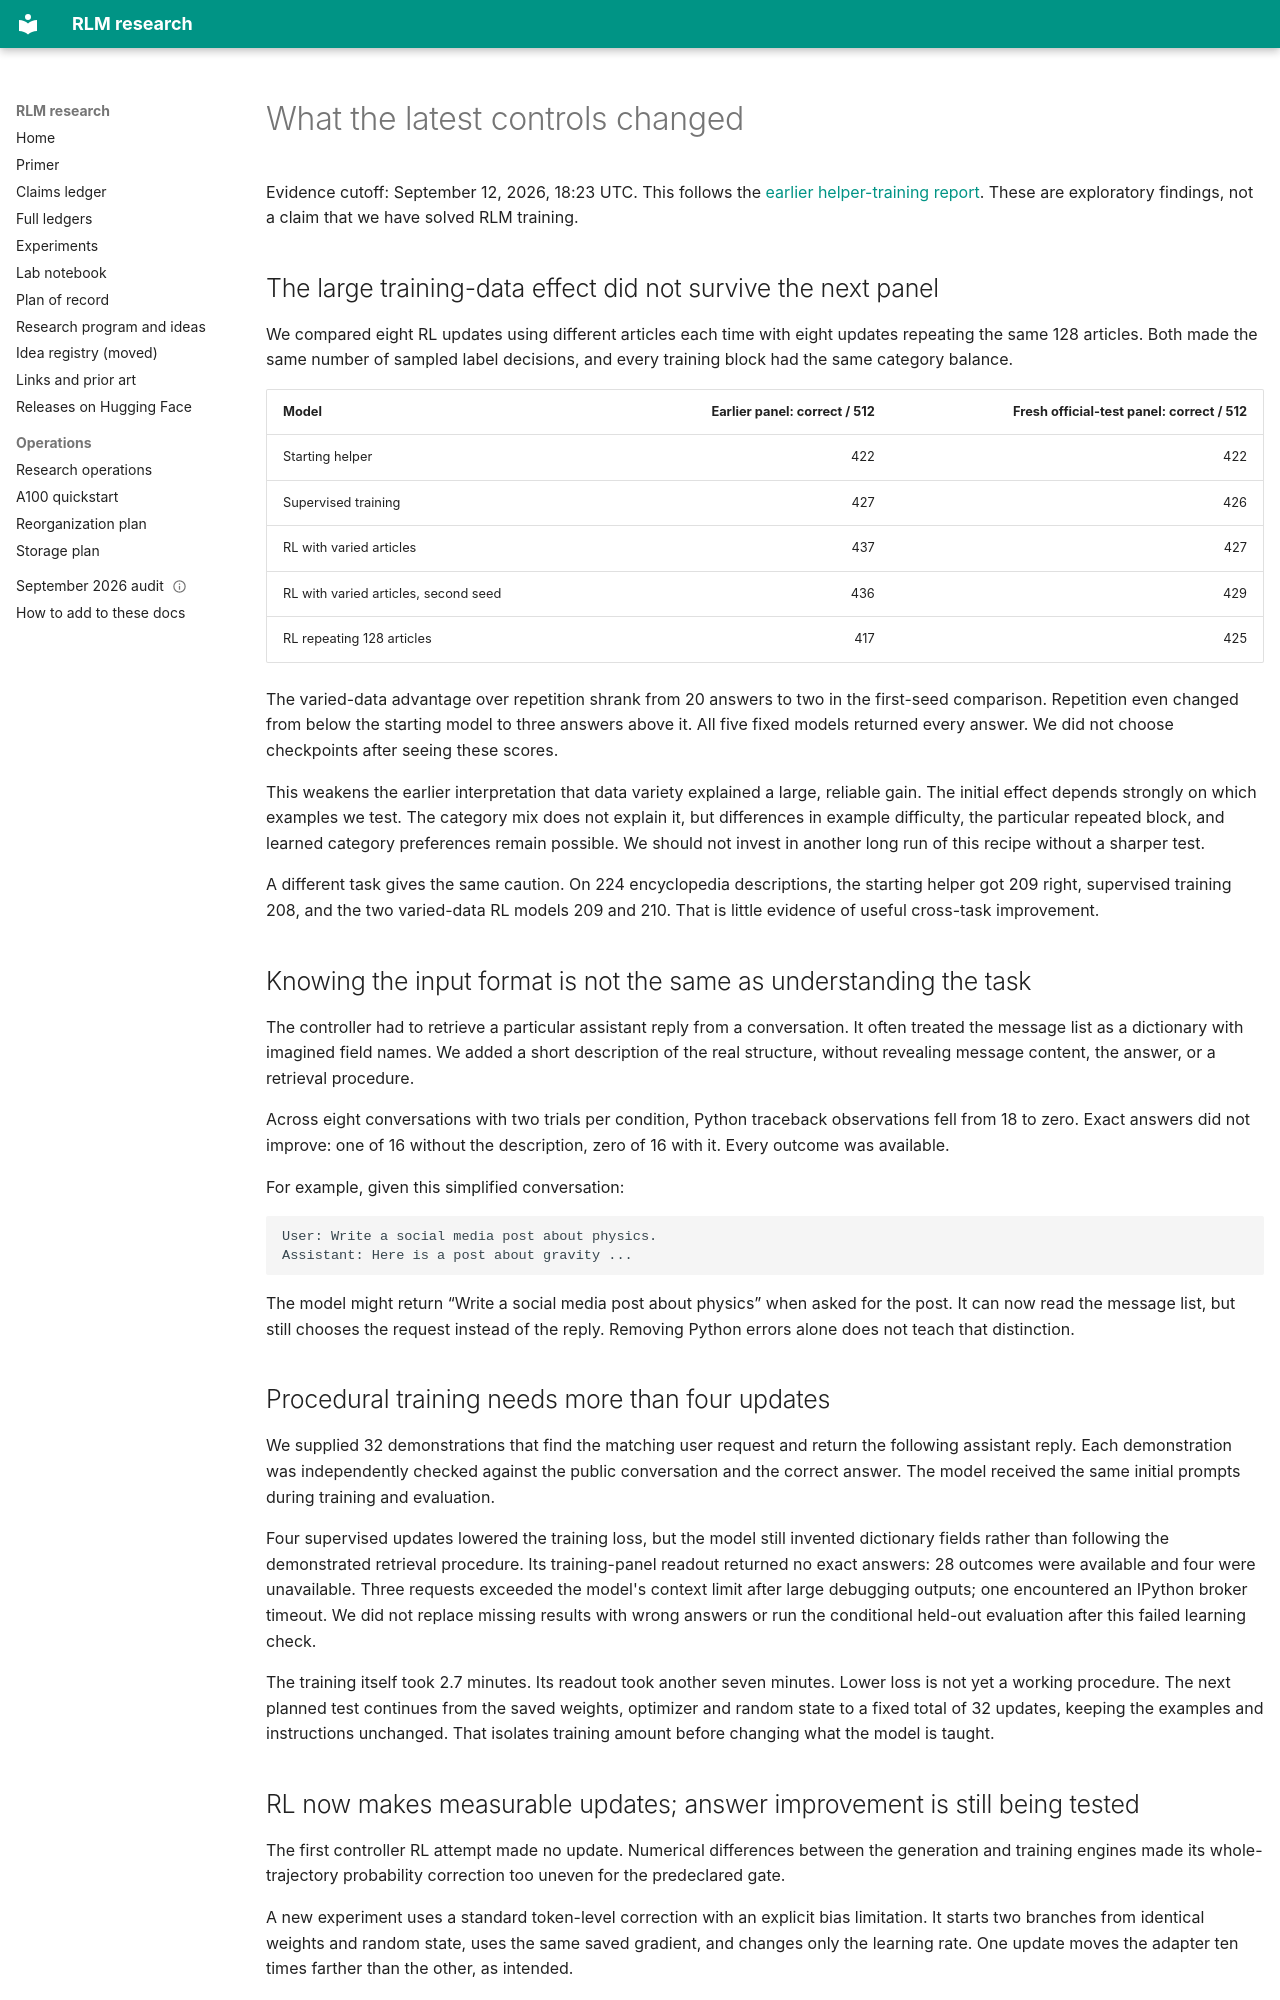

repository: queelius/rlm · page: notebook/2026-09-12-controller-learning-and-transfer/index.html · generator: mkdocs

# What the latest controls changed

Evidence cutoff: September 12, 2026, 18:23 UTC. This follows the
[earlier helper-training report](2026-09-12-broader-rl-learning-signal.md).
These are exploratory findings, not a claim that we have solved RLM training.

## The large training-data effect did not survive the next panel

We compared eight RL updates using different articles each time with eight
updates repeating the same 128 articles. Both made the same number of sampled
label decisions, and every training block had the same category balance.

| Model | Earlier panel: correct / 512 | Fresh official-test panel: correct / 512 |
|---|---:|---:|
| Starting helper | 422 | 422 |
| Supervised training | 427 | 426 |
| RL with varied articles | 437 | 427 |
| RL with varied articles, second seed | 436 | 429 |
| RL repeating 128 articles | 417 | 425 |

The varied-data advantage over repetition shrank from 20 answers to two in the
first-seed comparison. Repetition even changed from below the starting model to
three answers above it. All five fixed models returned every answer. We did not
choose checkpoints after seeing these scores.

This weakens the earlier interpretation that data variety explained a large,
reliable gain. The initial effect depends strongly on which examples we test.
The category mix does not explain it, but differences in example difficulty,
the particular repeated block, and learned category preferences remain possible.
We should not invest in another long run of this recipe without a sharper test.

A different task gives the same caution. On 224 encyclopedia descriptions, the
starting helper got 209 right, supervised training 208, and the two varied-data
RL models 209 and 210. That is little evidence of useful cross-task improvement.

## Knowing the input format is not the same as understanding the task

The controller had to retrieve a particular assistant reply from a conversation.
It often treated the message list as a dictionary with imagined field names.
We added a short description of the real structure, without revealing message
content, the answer, or a retrieval procedure.

Across eight conversations with two trials per condition, Python traceback
observations fell from 18 to zero. Exact answers did not improve: one of 16
without the description, zero of 16 with it. Every outcome was available.

For example, given this simplified conversation:

```text
User: Write a social media post about physics.
Assistant: Here is a post about gravity ...
```

The model might return “Write a social media post about physics” when asked
for the post. It can now read the message list, but still chooses the request
instead of the reply. Removing Python errors alone does not teach that distinction.

## Procedural training needs more than four updates

We supplied 32 demonstrations that find the matching user request and return
the following assistant reply. Each demonstration was independently checked
against the public conversation and the correct answer. The model received
the same initial prompts during training and evaluation.

Four supervised updates lowered the training loss, but the model still invented
dictionary fields rather than following the demonstrated retrieval procedure.
Its training-panel readout returned no exact answers: 28 outcomes were available
and four were unavailable. Three requests exceeded the model's context limit
after large debugging outputs; one encountered an IPython broker timeout.
We did not replace missing results with wrong answers or run the conditional
held-out evaluation after this failed learning check.

The training itself took 2.7 minutes. Its readout took another seven minutes.
Lower loss is not yet a working procedure. The next planned test continues from
the saved weights, optimizer and random state to a fixed total of 32 updates,
keeping the examples and instructions unchanged. That isolates training amount
before changing what the model is taught.
